The GitHub repository vignesh-tck/tree-species-ml contains a labelled image folder "banana_split" with 2 categories: healthy, unhealthy. Examples follow, each with its label.

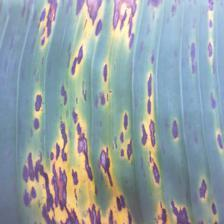
Label: unhealthy

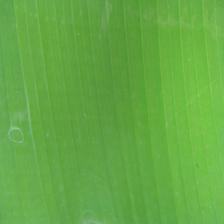
Label: healthy

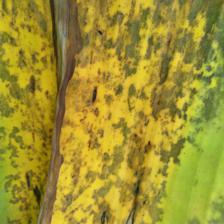
Label: unhealthy

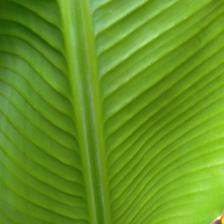
Label: healthy

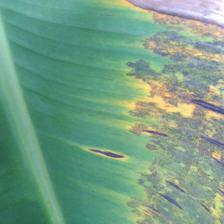
Label: unhealthy

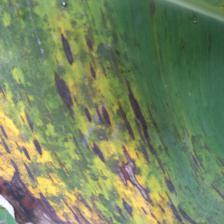
Label: unhealthy
